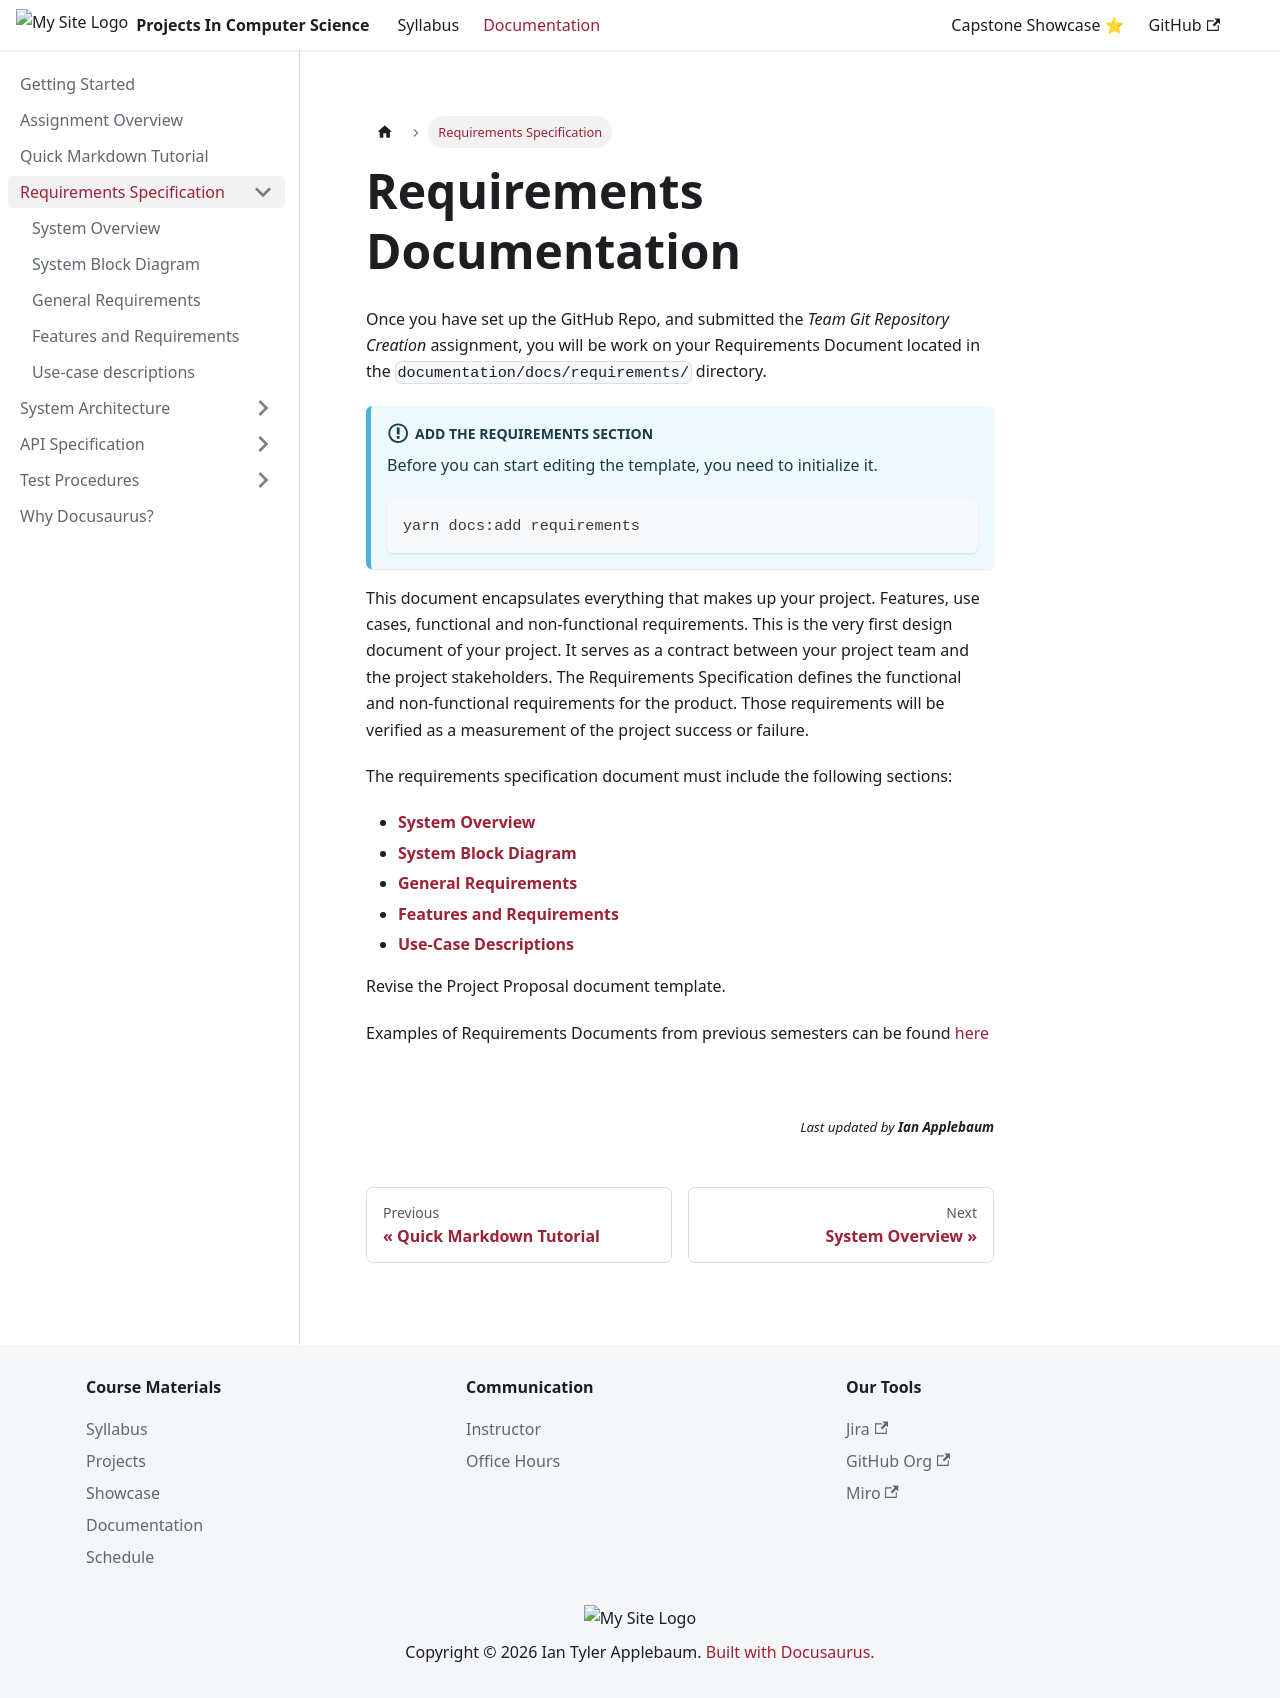

repository: ApplebaumIan/projects-in-computer-science · page: docs/requirements/Intro.html · generator: docusaurus

# Requirements Documentation

Once you have set up the GitHub Repo, and submitted the *Team Git Repository Creation* assignment, you will be work on your Requirements Document located in the `documentation/docs/requirements/` directory.
:::important Add the Requirements Section
Before you can start editing the template, you need to initialize it. 
```shell
yarn docs:add requirements
```
:::
This document encapsulates everything that makes up your project. Features, use cases, functional and non-functional requirements. This is the very first design document of your project. It serves as a contract between your project team and the project stakeholders. The Requirements Specification defines the functional and non-functional requirements for the product. Those requirements will be verified as a measurement of the project success or failure.


The requirements specification document must include the following sections:

- [**System Overview**](system-overview.md)
- [**System Block Diagram**](system-block-diagram.md)
- [**General Requirements**](general-requirements.md)
- [**Features and Requirements**](features-and-requirements.md)
- [**Use-Case Descriptions**](use-case-descriptions.md)


Revise the Project Proposal document template.

Examples of Requirements Documents from previous semesters can be found [here](/showcase)
